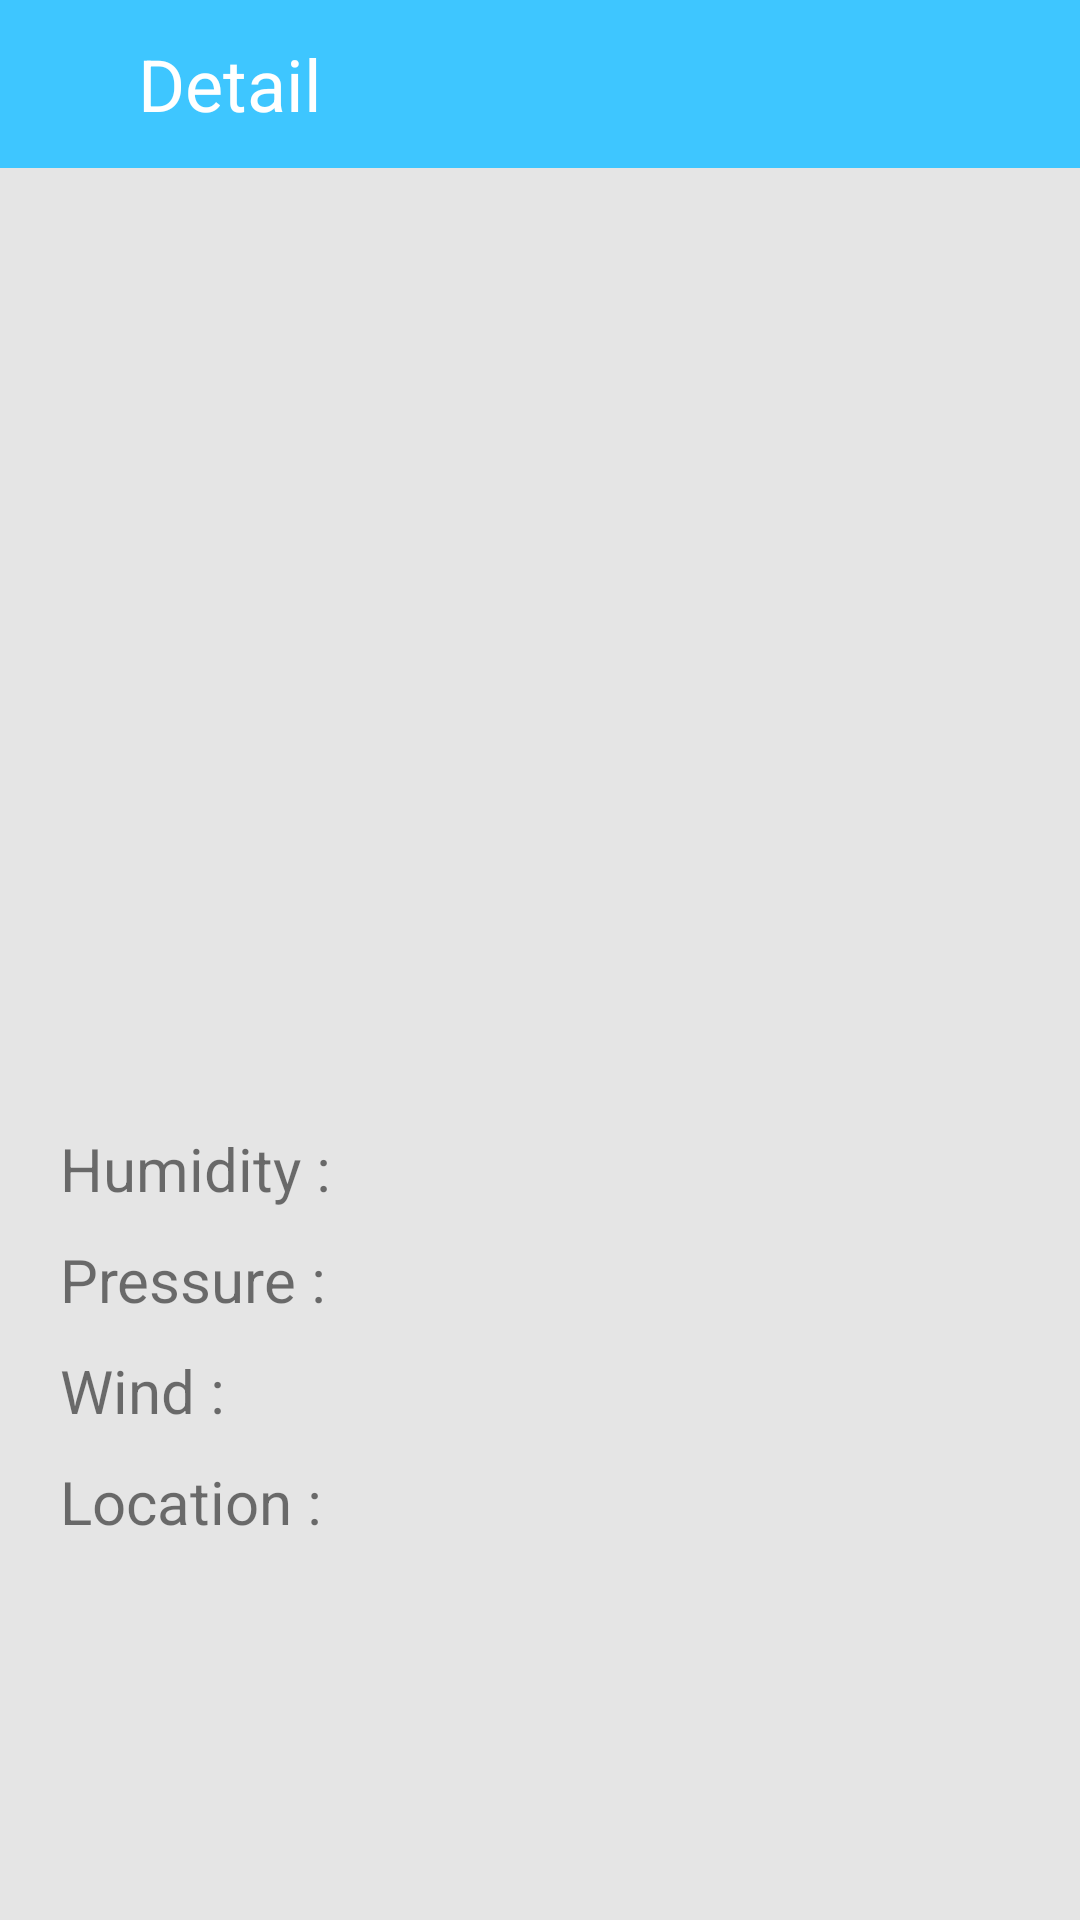

Reconstruct the res/layout file that produces this screen, plus the resources it refers to.
<!-- AndroidManifest.xml: application theme Theme.OpenWeather -->
<!-- res/layout/activity_detail_weather.xml -->
<?xml version="1.0" encoding="utf-8"?>
<LinearLayout xmlns:android="http://schemas.android.com/apk/res/android"
    xmlns:app="http://schemas.android.com/apk/res-auto"
    xmlns:tools="http://schemas.android.com/tools"
    android:layout_width="match_parent"
    android:layout_height="match_parent"
    android:orientation="vertical"
    tools:context=".modul.DetailWeatherActivity">

    <androidx.appcompat.widget.Toolbar
        android:id="@+id/toolbar"
        android:layout_width="match_parent"
        android:layout_height="wrap_content"
        android:background="@color/cyan"
        android:theme="@style/ThemeOverlay.AppCompat.Dark"
        app:popupTheme="@style/ThemeOverlay.AppCompat.Light">

        <RelativeLayout
            android:layout_width="match_parent"
            android:layout_height="wrap_content" >

            <RelativeLayout
                android:layout_width="match_parent"
                android:layout_height="50dp"
                android:layout_marginRight="10dp">

                <ImageView
                    android:id="@+id/ivShare"
                    android:background="@drawable/ic_share_24"
                    android:layout_centerVertical="true"
                    android:layout_alignParentRight="true"
                    android:layout_width="30dp"
                    android:layout_height="30dp" />

                <ImageView
                    android:id="@+id/ivBack"
                    android:layout_centerVertical="true"
                    android:src="@drawable/ic_arrow_back_24"
                    android:layout_width="20dp"
                    android:layout_height="20dp" />

                <TextView
                    android:layout_width="wrap_content"
                    android:layout_height="wrap_content"
                    android:textColor="@color/white"
                    android:layout_centerVertical="true"
                    android:layout_marginLeft="10dp"
                    android:textSize="24dp"
                    android:text="@string/text_detail"
                    android:layout_toRightOf="@+id/ivBack"/>

            </RelativeLayout>

        </RelativeLayout>

    </androidx.appcompat.widget.Toolbar>

    <androidx.core.widget.NestedScrollView
        android:layout_width="match_parent"
        android:layout_height="match_parent"
        android:background="@color/gray">

        <LinearLayout
            android:layout_width="match_parent"
            android:layout_height="match_parent"
            android:orientation="vertical"
            android:layout_marginHorizontal="20dp"
            android:layout_marginTop="20dp">

            <TextView
                android:id="@+id/tvDay"
                android:layout_width="wrap_content"
                android:layout_height="wrap_content"
                android:textColor="@color/black"
                android:textSize="24dp" />

            <TextView
                android:id="@+id/tvDate"
                android:layout_width="wrap_content"
                android:layout_height="wrap_content"
                android:textSize="18dp" />

            <RelativeLayout
                android:layout_width="wrap_content"
                android:layout_height="wrap_content"
                android:layout_marginTop="30dp">

                <LinearLayout
                    android:layout_width="wrap_content"
                    android:layout_height="wrap_content"
                    android:orientation="vertical">

                    <TextView
                        android:id="@+id/tvMainTemp"
                        android:layout_marginTop="5dp"
                        android:layout_width="wrap_content"
                        android:layout_height="wrap_content"
                        android:textColor="@color/black"
                        android:textSize="100dp" />

                    <TextView
                        android:id="@+id/tvMinTemp"
                        android:layout_marginTop="5dp"
                        android:layout_width="wrap_content"
                        android:layout_height="wrap_content"
                        android:textColor="@color/black"
                        android:textSize="30dp"
                        android:layout_gravity="center_horizontal"/>

                </LinearLayout>

                <LinearLayout
                    android:layout_width="wrap_content"
                    android:layout_height="wrap_content"
                    android:orientation="vertical"
                    android:layout_alignParentBottom="true"
                    android:layout_alignParentRight="true">

                    <ImageView
                        android:id="@+id/ivStatus"
                        android:layout_width="120dp"
                        android:layout_height="120dp" />

                    <TextView
                        android:id="@+id/tvStatus"
                        android:layout_width="wrap_content"
                        android:layout_height="wrap_content"
                        android:textSize="30dp"
                        android:layout_marginTop="5dp"
                        android:layout_gravity="center_horizontal"
                        android:layout_below="@+id/ivStatus" />

                </LinearLayout>

            </RelativeLayout>

            <RelativeLayout
                android:layout_width="match_parent"
                android:layout_height="wrap_content"
                android:layout_marginTop="30dp">

                <LinearLayout
                    android:id="@+id/llHumidity"
                    android:layout_width="wrap_content"
                    android:layout_height="wrap_content"
                    android:orientation="horizontal">

                    <TextView
                        android:layout_width="wrap_content"
                        android:layout_height="wrap_content"
                        android:textSize="20dp"
                        android:text="@string/text_humidity"/>

                    <TextView
                        android:id="@+id/tvHumidity"
                        android:layout_marginLeft="5dp"
                        android:layout_width="wrap_content"
                        android:layout_height="wrap_content"
                        android:textSize="20dp"
                        android:layout_gravity="center_horizontal"/>

                </LinearLayout>

                <LinearLayout
                    android:id="@+id/llPressure"
                    android:layout_width="wrap_content"
                    android:layout_height="wrap_content"
                    android:orientation="horizontal"
                    android:layout_below="@+id/llHumidity"
                    android:layout_marginTop="10dp">

                    <TextView
                        android:layout_width="wrap_content"
                        android:layout_height="wrap_content"
                        android:textSize="20dp"
                        android:text="@string/text_pressure"/>

                    <TextView
                        android:id="@+id/tvPressure"
                        android:layout_marginLeft="5dp"
                        android:layout_width="wrap_content"
                        android:layout_height="wrap_content"
                        android:textSize="20dp"
                        android:layout_gravity="center_horizontal"/>

                </LinearLayout>

                <LinearLayout
                    android:id="@+id/llWind"
                    android:layout_width="wrap_content"
                    android:layout_height="wrap_content"
                    android:orientation="horizontal"
                    android:layout_below="@+id/llPressure"
                    android:layout_marginTop="10dp">

                    <TextView
                        android:layout_width="wrap_content"
                        android:layout_height="wrap_content"
                        android:textSize="20dp"
                        android:text="@string/text_wind"/>

                    <TextView
                        android:id="@+id/tvWind"
                        android:layout_marginLeft="5dp"
                        android:layout_width="wrap_content"
                        android:layout_height="wrap_content"
                        android:textSize="20dp"
                        android:layout_gravity="center_horizontal"/>

                </LinearLayout>

                <LinearLayout
                    android:layout_width="wrap_content"
                    android:layout_height="wrap_content"
                    android:orientation="horizontal"
                    android:layout_below="@+id/llWind"
                    android:layout_marginTop="10dp">

                    <TextView
                        android:layout_width="wrap_content"
                        android:layout_height="wrap_content"
                        android:textSize="20dp"
                        android:text="@string/text_location"/>

                    <TextView
                        android:id="@+id/tvLocation"
                        android:layout_marginLeft="5dp"
                        android:layout_width="wrap_content"
                        android:layout_height="wrap_content"
                        android:textSize="20dp"
                        android:layout_gravity="center_horizontal"/>

                </LinearLayout>

                <RelativeLayout
                    android:layout_width="wrap_content"
                    android:layout_height="wrap_content"
                    android:layout_alignParentRight="true"
                    android:layout_centerVertical="true">

                    <ProgressBar
                        android:id="@+id/pbWind"
                        style="?android:attr/progressBarStyleLarge"
                        android:theme="@style/Cyan"
                        android:layout_width="100dp"
                        android:layout_height="100dp" />

                    <TextView
                        android:id="@+id/tvWindProgress"
                        android:layout_marginLeft="5dp"
                        android:layout_width="wrap_content"
                        android:layout_height="wrap_content"
                        android:textColor="@color/black"
                        android:textStyle="bold"
                        android:textSize="32dp"
                        android:layout_centerVertical="true"
                        android:layout_centerHorizontal="true"/>

                </RelativeLayout>

            </RelativeLayout>

        </LinearLayout>

    </androidx.core.widget.NestedScrollView>

</LinearLayout>
<!-- resources referenced by this layout -->
<resources>
  <color name="black">#FF000000</color>
  <color name="cyan">#3EC6FF</color>
  <color name="gray">#E5E5E5</color>
  <color name="white">#FFFFFFFF</color>
  <string name="text_detail">Detail</string>
  <string name="text_humidity">Humidity : </string>
  <string name="text_location">Location : </string>
  <string name="text_pressure">Pressure : </string>
  <string name="text_wind">Wind : </string>
  <style name="Cyan" parent="ThemeOverlay.AppCompat.Light">
          <item name="colorAccent">@color/cyan</item>
      </style>
  <style name="Theme.OpenWeather" parent="Theme.MaterialComponents.Light.NoActionBar.Bridge">
          
          <item name="colorPrimary">@color/cyan</item>
          <item name="colorPrimaryVariant">@color/cyan</item>
          <item name="colorOnPrimary">@color/white</item>
          
          <item name="colorSecondary">@color/cyan</item>
          <item name="colorSecondaryVariant">@color/cyan</item>
          <item name="colorOnSecondary">@color/white</item>
          
          <item name="android:statusBarColor" tools:targetApi="l">?attr/colorPrimaryVariant</item>
          
      </style>
</resources>
